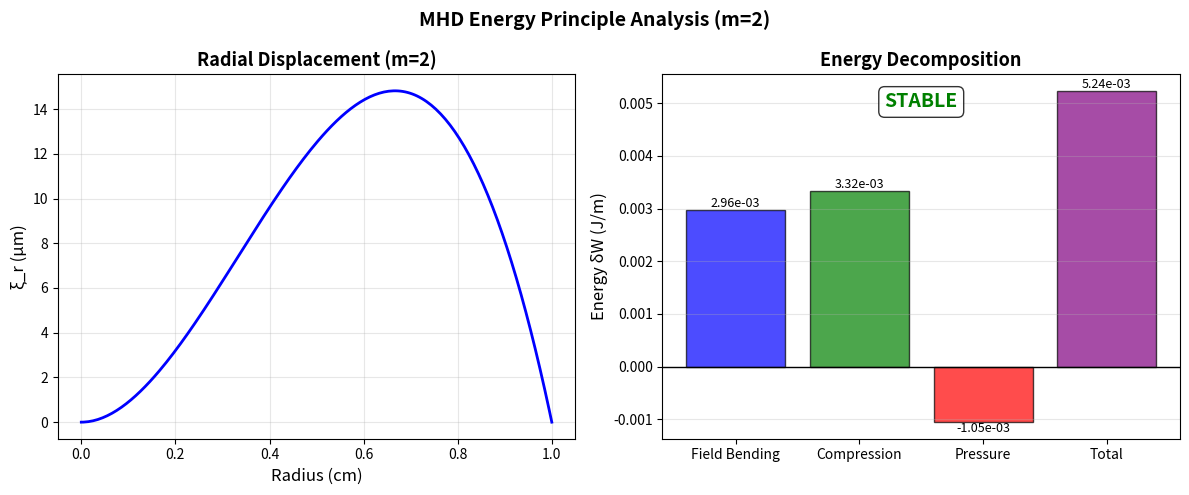
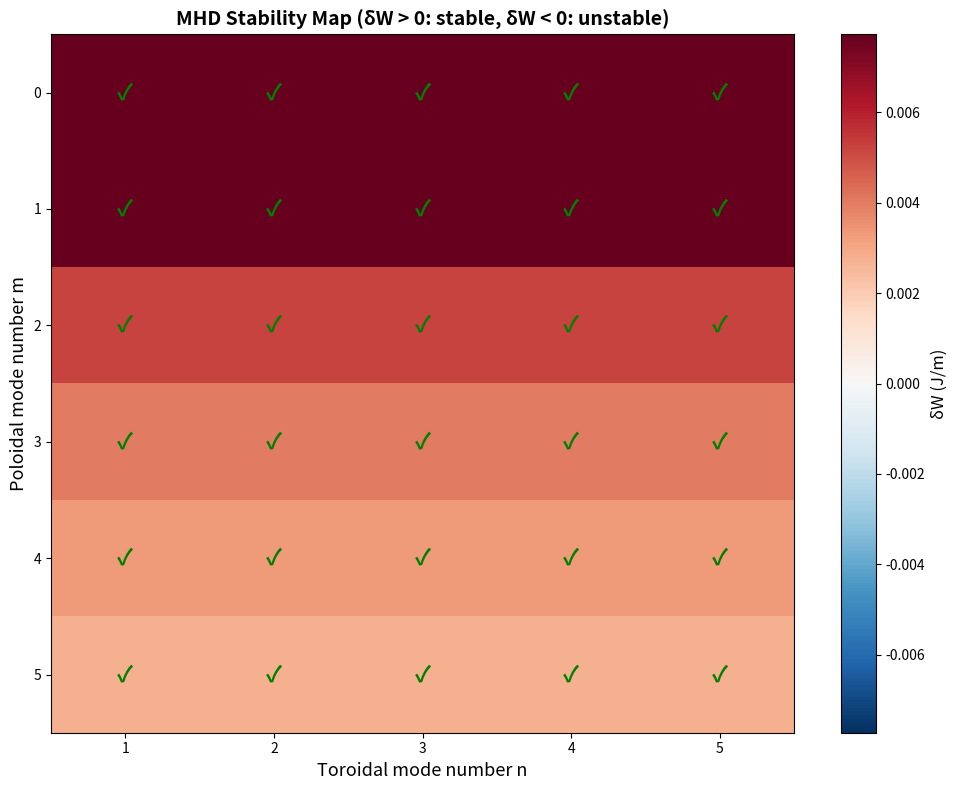

Write Python code to recreate these figures, in order.
#!/usr/bin/env python3
"""
MHD Energy Principle

Evaluates the potential energy δW for a given plasma perturbation ξ.

The energy principle states that an equilibrium is stable if δW > 0
for all perturbations ξ.

δW = δW_field + δW_compression + δW_pressure

where:
- δW_field: field line bending energy
- δW_compression: magnetic compression energy
- δW_pressure: pressure-driven destabilization

[redacted]
Date: 2026-02-14
"""

import numpy as np
import matplotlib.pyplot as plt
from scipy.integrate import simpson


class EnergyPrinciple:
    """
    Class for evaluating the MHD energy principle.

    Attributes
    ----------
    r : ndarray
        Radial grid
    """

    def __init__(self, r_max=0.01, n_points=200):
        """
        Initialize with radial grid.

        Parameters
        ----------
        r_max : float
            Maximum radius (m)
        n_points : int
            Number of radial points
        """
        self.r = np.linspace(0, r_max, n_points)
        self.r_max = r_max
        self.n_points = n_points

    def equilibrium_fields(self, B_z, I_total):
        """
        Compute equilibrium magnetic fields for a Z-pinch.

        Parameters
        ----------
        B_z : float
            Axial magnetic field (T)
        I_total : float
            Total current (A)

        Returns
        -------
        B_theta : ndarray
            Azimuthal field
        p : ndarray
            Pressure profile
        """
        mu_0 = 4 * np.pi * 1e-7

        # Current density (parabolic profile)
        J_z = 2 * I_total / (np.pi * self.r_max**2) * (1 - (self.r/self.r_max)**2)
        J_z = np.where(self.r <= self.r_max, J_z, 0.0)

        # Azimuthal field from Ampere's law
        B_theta = np.zeros_like(self.r)
        for i, ri in enumerate(self.r):
            if ri > 1e-10:
                I_enclosed = np.pi * ri**2 * 2 * I_total / (np.pi * self.r_max**2) * (1 - 0.5*(ri/self.r_max)**2)
                B_theta[i] = mu_0 * I_enclosed / (2 * np.pi * ri)

        # Pressure from force balance
        p = np.zeros_like(self.r)
        p_edge = 100.0  # Pa
        p[-1] = p_edge

        for i in range(len(self.r)-2, -1, -1):
            dr = self.r[i+1] - self.r[i]
            p[i] = p[i+1] - J_z[i] * B_theta[i] * dr

        return B_theta, p, J_z

    def perturbation_radial(self, m, amplitude=1e-4):
        """
        Generate radial displacement perturbation.

        ξ_r(r) = A * r^m * (1 - r/r_max)

        Parameters
        ----------
        m : int
            Mode number
        amplitude : float
            Perturbation amplitude (m)

        Returns
        -------
        xi_r : ndarray
            Radial displacement
        """
        xi_r = amplitude * (self.r/self.r_max)**m * (1 - self.r/self.r_max)
        return xi_r

    def field_bending_energy(self, xi_r, B_z, B_theta, m):
        """
        Compute field line bending energy.

        δW_bend = (1/2μ₀) ∫ |δB_⊥|² dV

        Parameters
        ----------
        xi_r : ndarray
            Radial displacement
        B_z : float
            Axial field
        B_theta : ndarray
            Azimuthal field
        m : int
            Mode number

        Returns
        -------
        W_bend : float
            Field bending energy (J/m)
        """
        mu_0 = 4 * np.pi * 1e-7

        # Perturbed field components (simplified)
        # δB ~ B·∇ξ
        dxi_dr = np.gradient(xi_r, self.r)

        # Perpendicular field perturbation
        delta_B_perp_sq = B_z**2 * (m * xi_r / (self.r + 1e-10))**2 + B_theta**2 * dxi_dr**2

        # Integrate over volume (per unit length in z)
        integrand = delta_B_perp_sq * self.r
        W_bend = (np.pi / mu_0) * simpson(integrand, x=self.r)

        return W_bend

    def compression_energy(self, xi_r, B_z, B_theta):
        """
        Compute magnetic compression energy.

        δW_comp = (1/2μ₀) ∫ |B|² |∇·ξ|² dV

        Parameters
        ----------
        xi_r : ndarray
            Radial displacement
        B_z : float
            Axial field
        B_theta : ndarray
            Azimuthal field

        Returns
        -------
        W_comp : float
            Compression energy (J/m)
        """
        mu_0 = 4 * np.pi * 1e-7

        # Divergence of displacement (cylindrical): ∇·ξ = (1/r) d(r*ξ_r)/dr
        div_xi = np.gradient(self.r * xi_r, self.r) / (self.r + 1e-10)

        # Total field squared
        B_squared = B_z**2 + B_theta**2

        # Integrate
        integrand = B_squared * div_xi**2 * self.r
        W_comp = (np.pi / mu_0) * simpson(integrand, x=self.r)

        return W_comp

    def pressure_energy(self, xi_r, p):
        """
        Compute pressure-driven energy (destabilizing).

        δW_p = -∫ ξ·∇p (∇·ξ) dV

        Parameters
        ----------
        xi_r : ndarray
            Radial displacement
        p : ndarray
            Pressure profile

        Returns
        -------
        W_p : float
            Pressure energy (J/m)
        """
        # Pressure gradient
        dp_dr = np.gradient(p, self.r)

        # Divergence
        div_xi = np.gradient(self.r * xi_r, self.r) / (self.r + 1e-10)

        # This term is typically destabilizing (negative)
        integrand = -xi_r * dp_dr * div_xi * self.r
        W_p = 2 * np.pi * simpson(integrand, x=self.r)

        return W_p

    def total_energy(self, xi_r, B_z, B_theta, p, m):
        """
        Compute total potential energy δW.

        Parameters
        ----------
        xi_r : ndarray
            Radial displacement
        B_z : float
            Axial field
        B_theta : ndarray
            Azimuthal field
        p : ndarray
            Pressure
        m : int
            Mode number

        Returns
        -------
        dict
            Dictionary with energy components
        """
        W_bend = self.field_bending_energy(xi_r, B_z, B_theta, m)
        W_comp = self.compression_energy(xi_r, B_z, B_theta)
        W_p = self.pressure_energy(xi_r, p)

        W_total = W_bend + W_comp + W_p

        return {
            'W_bend': W_bend,
            'W_comp': W_comp,
            'W_p': W_p,
            'W_total': W_total,
            'stable': W_total > 0
        }


def scan_mode_numbers(ep, B_z, B_theta, p, m_max=5, n_max=5):
    """
    Scan over mode numbers (m, n) and compute δW.

    Parameters
    ----------
    ep : EnergyPrinciple
        Energy principle instance
    B_z : float
        Axial field
    B_theta : ndarray
        Azimuthal field
    p : ndarray
        Pressure
    m_max, n_max : int
        Maximum mode numbers

    Returns
    -------
    W_map : ndarray
        2D array of δW values
    """
    m_values = np.arange(0, m_max + 1)
    n_values = np.arange(1, n_max + 1)

    W_map = np.zeros((len(m_values), len(n_values)))

    for i, m in enumerate(m_values):
        for j, n in enumerate(n_values):
            if m == 0:
                m_eff = 1  # Avoid m=0 singularity
            else:
                m_eff = m

            xi_r = ep.perturbation_radial(m_eff, amplitude=1e-4)
            result = ep.total_energy(xi_r, B_z, B_theta, p, m_eff)
            W_map[i, j] = result['W_total']

    return W_map, m_values, n_values


def plot_energy_decomposition(ep, B_z, B_theta, p, m=2):
    """
    Plot energy decomposition for a given mode.

    Parameters
    ----------
    ep : EnergyPrinciple
        Energy principle instance
    B_z : float
        Axial field
    B_theta : ndarray
        Azimuthal field
    p : ndarray
        Pressure
    m : int
        Mode number
    """
    xi_r = ep.perturbation_radial(m, amplitude=1e-4)
    result = ep.total_energy(xi_r, B_z, B_theta, p, m)

    fig, axes = plt.subplots(1, 2, figsize=(12, 5))

    # Plot perturbation
    axes[0].plot(ep.r * 100, xi_r * 1e6, 'b-', linewidth=2)
    axes[0].set_xlabel('Radius (cm)', fontsize=12)
    axes[0].set_ylabel('ξ_r (μm)', fontsize=12)
    axes[0].set_title(f'Radial Displacement (m={m})', fontsize=13, fontweight='bold')
    axes[0].grid(True, alpha=0.3)

    # Plot energy components
    components = ['W_bend', 'W_comp', 'W_p', 'W_total']
    values = [result[key] for key in components]
    colors = ['blue', 'green', 'red', 'purple']
    labels = ['Field Bending', 'Compression', 'Pressure', 'Total']

    bars = axes[1].bar(labels, values, color=colors, alpha=0.7, edgecolor='black')
    axes[1].axhline(y=0, color='black', linestyle='-', linewidth=1)
    axes[1].set_ylabel('Energy δW (J/m)', fontsize=12)
    axes[1].set_title('Energy Decomposition', fontsize=13, fontweight='bold')
    axes[1].grid(True, alpha=0.3, axis='y')

    # Add value labels on bars
    for bar, val in zip(bars, values):
        height = bar.get_height()
        axes[1].text(bar.get_x() + bar.get_width()/2., height,
                    f'{val:.2e}',
                    ha='center', va='bottom' if height > 0 else 'top',
                    fontsize=9)

    # Stability text
    stability_text = "STABLE" if result['stable'] else "UNSTABLE"
    stability_color = "green" if result['stable'] else "red"
    axes[1].text(0.5, 0.95, stability_text,
                transform=axes[1].transAxes,
                fontsize=14, fontweight='bold',
                color=stability_color,
                ha='center', va='top',
                bbox=dict(boxstyle='round', facecolor='white', alpha=0.8))

    plt.suptitle(f'MHD Energy Principle Analysis (m={m})',
                 fontsize=14, fontweight='bold')
    plt.tight_layout()
    plt.savefig('energy_principle.png', dpi=150, bbox_inches='tight')
    plt.show()


def plot_stability_map(W_map, m_values, n_values):
    """
    Plot 2D stability map.

    Parameters
    ----------
    W_map : ndarray
        Energy values
    m_values, n_values : ndarray
        Mode numbers
    """
    fig, ax = plt.subplots(figsize=(10, 8))

    # Plot heatmap
    im = ax.imshow(W_map, cmap='RdBu_r', aspect='auto',
                   extent=[n_values[0]-0.5, n_values[-1]+0.5,
                          m_values[-1]+0.5, m_values[0]-0.5],
                   vmin=-np.max(np.abs(W_map)), vmax=np.max(np.abs(W_map)))

    # Contour at δW = 0
    ax.contour(n_values, m_values, W_map, levels=[0],
               colors='black', linewidths=3)

    # Labels
    ax.set_xlabel('Toroidal mode number n', fontsize=13)
    ax.set_ylabel('Poloidal mode number m', fontsize=13)
    ax.set_title('MHD Stability Map (δW > 0: stable, δW < 0: unstable)',
                 fontsize=14, fontweight='bold')

    # Colorbar
    cbar = plt.colorbar(im, ax=ax)
    cbar.set_label('δW (J/m)', fontsize=12)

    # Add text annotations for stable/unstable regions
    for i, m in enumerate(m_values):
        for j, n in enumerate(n_values):
            if W_map[i, j] > 0:
                marker = '✓'
                color = 'green'
            else:
                marker = '✗'
                color = 'red'
            ax.text(n, m, marker, ha='center', va='center',
                   color=color, fontsize=16, fontweight='bold')

    plt.tight_layout()
    plt.savefig('stability_map.png', dpi=150, bbox_inches='tight')
    plt.show()


def main():
    """Main execution function."""
    # Initialize
    r_max = 0.01  # 1 cm
    ep = EnergyPrinciple(r_max=r_max, n_points=200)

    # Equilibrium parameters
    B_z = 0.5  # T
    I_total = 50e3  # 50 kA

    print("MHD Energy Principle Analysis")
    print("=" * 60)
    print(f"Configuration: Z-pinch")
    print(f"  Radius: {r_max*100:.1f} cm")
    print(f"  Axial field: {B_z:.2f} T")
    print(f"  Current: {I_total/1e3:.1f} kA")
    print()

    # Compute equilibrium
    B_theta, p, J_z = ep.equilibrium_fields(B_z, I_total)

    print("Equilibrium computed:")
    print(f"  Peak B_θ: {np.max(B_theta)*1e3:.2f} mT")
    print(f"  Peak pressure: {np.max(p)/1e3:.2f} kPa")
    print()

    # Analyze single mode
    m = 2
    print(f"Analyzing m={m} mode...")
    xi_r = ep.perturbation_radial(m, amplitude=1e-4)
    result = ep.total_energy(xi_r, B_z, B_theta, p, m)

    print(f"  Field bending energy: {result['W_bend']:.3e} J/m")
    print(f"  Compression energy: {result['W_comp']:.3e} J/m")
    print(f"  Pressure energy: {result['W_p']:.3e} J/m")
    print(f"  Total δW: {result['W_total']:.3e} J/m")
    print(f"  Stability: {'STABLE' if result['stable'] else 'UNSTABLE'}")
    print()

    # Plot energy decomposition
    plot_energy_decomposition(ep, B_z, B_theta, p, m=2)
    print("Energy decomposition plot saved as 'energy_principle.png'")

    # Scan mode numbers
    print("Scanning mode numbers (m, n)...")
    W_map, m_values, n_values = scan_mode_numbers(ep, B_z, B_theta, p,
                                                   m_max=5, n_max=5)

    # Plot stability map
    plot_stability_map(W_map, m_values, n_values)
    print("Stability map saved as 'stability_map.png'")


if __name__ == '__main__':
    main()
